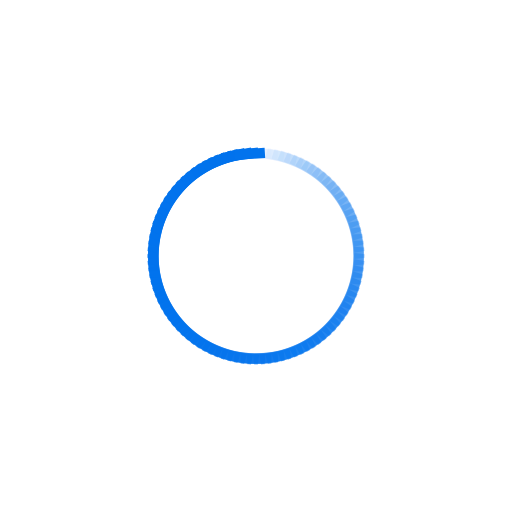
t = 0.00 s
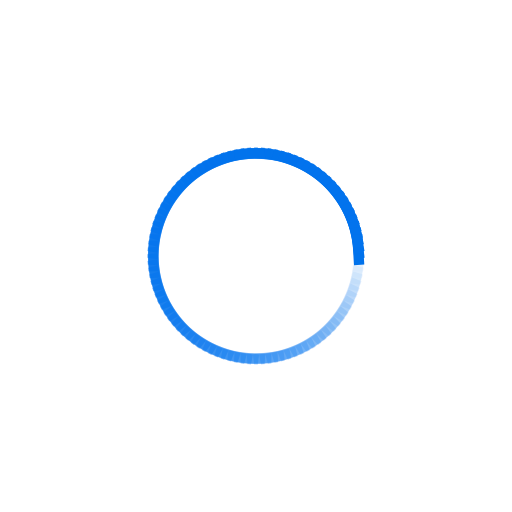
t = 0.25 s
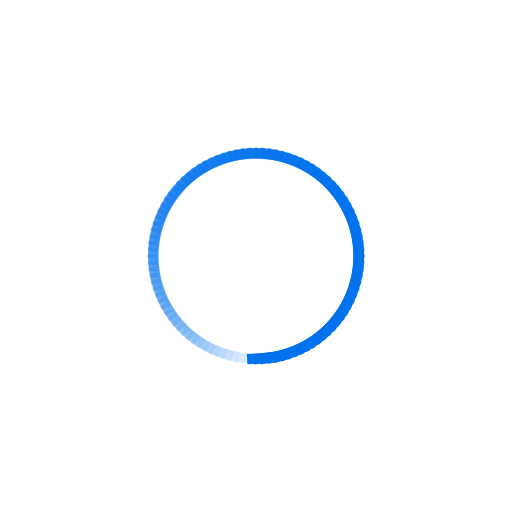
t = 0.50 s
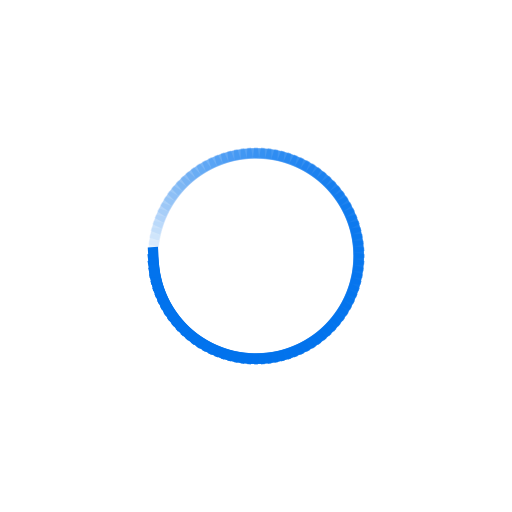
t = 0.75 s

The animated SVG that drew these frames (rendered in a browser with its animation timeline set to each time). Animation: 100 SMIL elements (animate=100); one cycle of 1.00 s, repeats indefinitely.

<svg class="lds-spinner" width="70px"  height="70px"  xmlns="http://www.w3.org/2000/svg" xmlns:xlink="http://www.w3.org/1999/xlink" viewBox="0 0 100 100" preserveAspectRatio="xMidYMid" style="background: none;"><g transform="rotate(0 50 50)">
  <rect x="47" y="29" rx="0" ry="0" width="6" height="2" fill="#0273ed">
    <animate attributeName="opacity" values="1;0" keyTimes="0;1" dur="1s" begin="-0.99s" repeatCount="indefinite"></animate>
  </rect>
</g><g transform="rotate(3.6 50 50)">
  <rect x="47" y="29" rx="0" ry="0" width="6" height="2" fill="#0273ed">
    <animate attributeName="opacity" values="1;0" keyTimes="0;1" dur="1s" begin="-0.98s" repeatCount="indefinite"></animate>
  </rect>
</g><g transform="rotate(7.2 50 50)">
  <rect x="47" y="29" rx="0" ry="0" width="6" height="2" fill="#0273ed">
    <animate attributeName="opacity" values="1;0" keyTimes="0;1" dur="1s" begin="-0.97s" repeatCount="indefinite"></animate>
  </rect>
</g><g transform="rotate(10.8 50 50)">
  <rect x="47" y="29" rx="0" ry="0" width="6" height="2" fill="#0273ed">
    <animate attributeName="opacity" values="1;0" keyTimes="0;1" dur="1s" begin="-0.96s" repeatCount="indefinite"></animate>
  </rect>
</g><g transform="rotate(14.4 50 50)">
  <rect x="47" y="29" rx="0" ry="0" width="6" height="2" fill="#0273ed">
    <animate attributeName="opacity" values="1;0" keyTimes="0;1" dur="1s" begin="-0.95s" repeatCount="indefinite"></animate>
  </rect>
</g><g transform="rotate(18 50 50)">
  <rect x="47" y="29" rx="0" ry="0" width="6" height="2" fill="#0273ed">
    <animate attributeName="opacity" values="1;0" keyTimes="0;1" dur="1s" begin="-0.94s" repeatCount="indefinite"></animate>
  </rect>
</g><g transform="rotate(21.6 50 50)">
  <rect x="47" y="29" rx="0" ry="0" width="6" height="2" fill="#0273ed">
    <animate attributeName="opacity" values="1;0" keyTimes="0;1" dur="1s" begin="-0.93s" repeatCount="indefinite"></animate>
  </rect>
</g><g transform="rotate(25.2 50 50)">
  <rect x="47" y="29" rx="0" ry="0" width="6" height="2" fill="#0273ed">
    <animate attributeName="opacity" values="1;0" keyTimes="0;1" dur="1s" begin="-0.92s" repeatCount="indefinite"></animate>
  </rect>
</g><g transform="rotate(28.8 50 50)">
  <rect x="47" y="29" rx="0" ry="0" width="6" height="2" fill="#0273ed">
    <animate attributeName="opacity" values="1;0" keyTimes="0;1" dur="1s" begin="-0.91s" repeatCount="indefinite"></animate>
  </rect>
</g><g transform="rotate(32.4 50 50)">
  <rect x="47" y="29" rx="0" ry="0" width="6" height="2" fill="#0273ed">
    <animate attributeName="opacity" values="1;0" keyTimes="0;1" dur="1s" begin="-0.9s" repeatCount="indefinite"></animate>
  </rect>
</g><g transform="rotate(36 50 50)">
  <rect x="47" y="29" rx="0" ry="0" width="6" height="2" fill="#0273ed">
    <animate attributeName="opacity" values="1;0" keyTimes="0;1" dur="1s" begin="-0.89s" repeatCount="indefinite"></animate>
  </rect>
</g><g transform="rotate(39.6 50 50)">
  <rect x="47" y="29" rx="0" ry="0" width="6" height="2" fill="#0273ed">
    <animate attributeName="opacity" values="1;0" keyTimes="0;1" dur="1s" begin="-0.88s" repeatCount="indefinite"></animate>
  </rect>
</g><g transform="rotate(43.2 50 50)">
  <rect x="47" y="29" rx="0" ry="0" width="6" height="2" fill="#0273ed">
    <animate attributeName="opacity" values="1;0" keyTimes="0;1" dur="1s" begin="-0.87s" repeatCount="indefinite"></animate>
  </rect>
</g><g transform="rotate(46.8 50 50)">
  <rect x="47" y="29" rx="0" ry="0" width="6" height="2" fill="#0273ed">
    <animate attributeName="opacity" values="1;0" keyTimes="0;1" dur="1s" begin="-0.86s" repeatCount="indefinite"></animate>
  </rect>
</g><g transform="rotate(50.4 50 50)">
  <rect x="47" y="29" rx="0" ry="0" width="6" height="2" fill="#0273ed">
    <animate attributeName="opacity" values="1;0" keyTimes="0;1" dur="1s" begin="-0.85s" repeatCount="indefinite"></animate>
  </rect>
</g><g transform="rotate(54 50 50)">
  <rect x="47" y="29" rx="0" ry="0" width="6" height="2" fill="#0273ed">
    <animate attributeName="opacity" values="1;0" keyTimes="0;1" dur="1s" begin="-0.84s" repeatCount="indefinite"></animate>
  </rect>
</g><g transform="rotate(57.6 50 50)">
  <rect x="47" y="29" rx="0" ry="0" width="6" height="2" fill="#0273ed">
    <animate attributeName="opacity" values="1;0" keyTimes="0;1" dur="1s" begin="-0.83s" repeatCount="indefinite"></animate>
  </rect>
</g><g transform="rotate(61.2 50 50)">
  <rect x="47" y="29" rx="0" ry="0" width="6" height="2" fill="#0273ed">
    <animate attributeName="opacity" values="1;0" keyTimes="0;1" dur="1s" begin="-0.82s" repeatCount="indefinite"></animate>
  </rect>
</g><g transform="rotate(64.8 50 50)">
  <rect x="47" y="29" rx="0" ry="0" width="6" height="2" fill="#0273ed">
    <animate attributeName="opacity" values="1;0" keyTimes="0;1" dur="1s" begin="-0.81s" repeatCount="indefinite"></animate>
  </rect>
</g><g transform="rotate(68.4 50 50)">
  <rect x="47" y="29" rx="0" ry="0" width="6" height="2" fill="#0273ed">
    <animate attributeName="opacity" values="1;0" keyTimes="0;1" dur="1s" begin="-0.8s" repeatCount="indefinite"></animate>
  </rect>
</g><g transform="rotate(72 50 50)">
  <rect x="47" y="29" rx="0" ry="0" width="6" height="2" fill="#0273ed">
    <animate attributeName="opacity" values="1;0" keyTimes="0;1" dur="1s" begin="-0.79s" repeatCount="indefinite"></animate>
  </rect>
</g><g transform="rotate(75.6 50 50)">
  <rect x="47" y="29" rx="0" ry="0" width="6" height="2" fill="#0273ed">
    <animate attributeName="opacity" values="1;0" keyTimes="0;1" dur="1s" begin="-0.78s" repeatCount="indefinite"></animate>
  </rect>
</g><g transform="rotate(79.2 50 50)">
  <rect x="47" y="29" rx="0" ry="0" width="6" height="2" fill="#0273ed">
    <animate attributeName="opacity" values="1;0" keyTimes="0;1" dur="1s" begin="-0.77s" repeatCount="indefinite"></animate>
  </rect>
</g><g transform="rotate(82.8 50 50)">
  <rect x="47" y="29" rx="0" ry="0" width="6" height="2" fill="#0273ed">
    <animate attributeName="opacity" values="1;0" keyTimes="0;1" dur="1s" begin="-0.76s" repeatCount="indefinite"></animate>
  </rect>
</g><g transform="rotate(86.4 50 50)">
  <rect x="47" y="29" rx="0" ry="0" width="6" height="2" fill="#0273ed">
    <animate attributeName="opacity" values="1;0" keyTimes="0;1" dur="1s" begin="-0.75s" repeatCount="indefinite"></animate>
  </rect>
</g><g transform="rotate(90 50 50)">
  <rect x="47" y="29" rx="0" ry="0" width="6" height="2" fill="#0273ed">
    <animate attributeName="opacity" values="1;0" keyTimes="0;1" dur="1s" begin="-0.74s" repeatCount="indefinite"></animate>
  </rect>
</g><g transform="rotate(93.6 50 50)">
  <rect x="47" y="29" rx="0" ry="0" width="6" height="2" fill="#0273ed">
    <animate attributeName="opacity" values="1;0" keyTimes="0;1" dur="1s" begin="-0.73s" repeatCount="indefinite"></animate>
  </rect>
</g><g transform="rotate(97.2 50 50)">
  <rect x="47" y="29" rx="0" ry="0" width="6" height="2" fill="#0273ed">
    <animate attributeName="opacity" values="1;0" keyTimes="0;1" dur="1s" begin="-0.72s" repeatCount="indefinite"></animate>
  </rect>
</g><g transform="rotate(100.8 50 50)">
  <rect x="47" y="29" rx="0" ry="0" width="6" height="2" fill="#0273ed">
    <animate attributeName="opacity" values="1;0" keyTimes="0;1" dur="1s" begin="-0.71s" repeatCount="indefinite"></animate>
  </rect>
</g><g transform="rotate(104.4 50 50)">
  <rect x="47" y="29" rx="0" ry="0" width="6" height="2" fill="#0273ed">
    <animate attributeName="opacity" values="1;0" keyTimes="0;1" dur="1s" begin="-0.7s" repeatCount="indefinite"></animate>
  </rect>
</g><g transform="rotate(108 50 50)">
  <rect x="47" y="29" rx="0" ry="0" width="6" height="2" fill="#0273ed">
    <animate attributeName="opacity" values="1;0" keyTimes="0;1" dur="1s" begin="-0.69s" repeatCount="indefinite"></animate>
  </rect>
</g><g transform="rotate(111.6 50 50)">
  <rect x="47" y="29" rx="0" ry="0" width="6" height="2" fill="#0273ed">
    <animate attributeName="opacity" values="1;0" keyTimes="0;1" dur="1s" begin="-0.68s" repeatCount="indefinite"></animate>
  </rect>
</g><g transform="rotate(115.2 50 50)">
  <rect x="47" y="29" rx="0" ry="0" width="6" height="2" fill="#0273ed">
    <animate attributeName="opacity" values="1;0" keyTimes="0;1" dur="1s" begin="-0.67s" repeatCount="indefinite"></animate>
  </rect>
</g><g transform="rotate(118.8 50 50)">
  <rect x="47" y="29" rx="0" ry="0" width="6" height="2" fill="#0273ed">
    <animate attributeName="opacity" values="1;0" keyTimes="0;1" dur="1s" begin="-0.66s" repeatCount="indefinite"></animate>
  </rect>
</g><g transform="rotate(122.4 50 50)">
  <rect x="47" y="29" rx="0" ry="0" width="6" height="2" fill="#0273ed">
    <animate attributeName="opacity" values="1;0" keyTimes="0;1" dur="1s" begin="-0.65s" repeatCount="indefinite"></animate>
  </rect>
</g><g transform="rotate(126 50 50)">
  <rect x="47" y="29" rx="0" ry="0" width="6" height="2" fill="#0273ed">
    <animate attributeName="opacity" values="1;0" keyTimes="0;1" dur="1s" begin="-0.64s" repeatCount="indefinite"></animate>
  </rect>
</g><g transform="rotate(129.6 50 50)">
  <rect x="47" y="29" rx="0" ry="0" width="6" height="2" fill="#0273ed">
    <animate attributeName="opacity" values="1;0" keyTimes="0;1" dur="1s" begin="-0.63s" repeatCount="indefinite"></animate>
  </rect>
</g><g transform="rotate(133.2 50 50)">
  <rect x="47" y="29" rx="0" ry="0" width="6" height="2" fill="#0273ed">
    <animate attributeName="opacity" values="1;0" keyTimes="0;1" dur="1s" begin="-0.62s" repeatCount="indefinite"></animate>
  </rect>
</g><g transform="rotate(136.8 50 50)">
  <rect x="47" y="29" rx="0" ry="0" width="6" height="2" fill="#0273ed">
    <animate attributeName="opacity" values="1;0" keyTimes="0;1" dur="1s" begin="-0.61s" repeatCount="indefinite"></animate>
  </rect>
</g><g transform="rotate(140.4 50 50)">
  <rect x="47" y="29" rx="0" ry="0" width="6" height="2" fill="#0273ed">
    <animate attributeName="opacity" values="1;0" keyTimes="0;1" dur="1s" begin="-0.6s" repeatCount="indefinite"></animate>
  </rect>
</g><g transform="rotate(144 50 50)">
  <rect x="47" y="29" rx="0" ry="0" width="6" height="2" fill="#0273ed">
    <animate attributeName="opacity" values="1;0" keyTimes="0;1" dur="1s" begin="-0.59s" repeatCount="indefinite"></animate>
  </rect>
</g><g transform="rotate(147.6 50 50)">
  <rect x="47" y="29" rx="0" ry="0" width="6" height="2" fill="#0273ed">
    <animate attributeName="opacity" values="1;0" keyTimes="0;1" dur="1s" begin="-0.58s" repeatCount="indefinite"></animate>
  </rect>
</g><g transform="rotate(151.2 50 50)">
  <rect x="47" y="29" rx="0" ry="0" width="6" height="2" fill="#0273ed">
    <animate attributeName="opacity" values="1;0" keyTimes="0;1" dur="1s" begin="-0.57s" repeatCount="indefinite"></animate>
  </rect>
</g><g transform="rotate(154.8 50 50)">
  <rect x="47" y="29" rx="0" ry="0" width="6" height="2" fill="#0273ed">
    <animate attributeName="opacity" values="1;0" keyTimes="0;1" dur="1s" begin="-0.56s" repeatCount="indefinite"></animate>
  </rect>
</g><g transform="rotate(158.4 50 50)">
  <rect x="47" y="29" rx="0" ry="0" width="6" height="2" fill="#0273ed">
    <animate attributeName="opacity" values="1;0" keyTimes="0;1" dur="1s" begin="-0.55s" repeatCount="indefinite"></animate>
  </rect>
</g><g transform="rotate(162 50 50)">
  <rect x="47" y="29" rx="0" ry="0" width="6" height="2" fill="#0273ed">
    <animate attributeName="opacity" values="1;0" keyTimes="0;1" dur="1s" begin="-0.54s" repeatCount="indefinite"></animate>
  </rect>
</g><g transform="rotate(165.6 50 50)">
  <rect x="47" y="29" rx="0" ry="0" width="6" height="2" fill="#0273ed">
    <animate attributeName="opacity" values="1;0" keyTimes="0;1" dur="1s" begin="-0.53s" repeatCount="indefinite"></animate>
  </rect>
</g><g transform="rotate(169.2 50 50)">
  <rect x="47" y="29" rx="0" ry="0" width="6" height="2" fill="#0273ed">
    <animate attributeName="opacity" values="1;0" keyTimes="0;1" dur="1s" begin="-0.52s" repeatCount="indefinite"></animate>
  </rect>
</g><g transform="rotate(172.8 50 50)">
  <rect x="47" y="29" rx="0" ry="0" width="6" height="2" fill="#0273ed">
    <animate attributeName="opacity" values="1;0" keyTimes="0;1" dur="1s" begin="-0.51s" repeatCount="indefinite"></animate>
  </rect>
</g><g transform="rotate(176.4 50 50)">
  <rect x="47" y="29" rx="0" ry="0" width="6" height="2" fill="#0273ed">
    <animate attributeName="opacity" values="1;0" keyTimes="0;1" dur="1s" begin="-0.5s" repeatCount="indefinite"></animate>
  </rect>
</g><g transform="rotate(180 50 50)">
  <rect x="47" y="29" rx="0" ry="0" width="6" height="2" fill="#0273ed">
    <animate attributeName="opacity" values="1;0" keyTimes="0;1" dur="1s" begin="-0.49s" repeatCount="indefinite"></animate>
  </rect>
</g><g transform="rotate(183.6 50 50)">
  <rect x="47" y="29" rx="0" ry="0" width="6" height="2" fill="#0273ed">
    <animate attributeName="opacity" values="1;0" keyTimes="0;1" dur="1s" begin="-0.48s" repeatCount="indefinite"></animate>
  </rect>
</g><g transform="rotate(187.2 50 50)">
  <rect x="47" y="29" rx="0" ry="0" width="6" height="2" fill="#0273ed">
    <animate attributeName="opacity" values="1;0" keyTimes="0;1" dur="1s" begin="-0.47s" repeatCount="indefinite"></animate>
  </rect>
</g><g transform="rotate(190.8 50 50)">
  <rect x="47" y="29" rx="0" ry="0" width="6" height="2" fill="#0273ed">
    <animate attributeName="opacity" values="1;0" keyTimes="0;1" dur="1s" begin="-0.46s" repeatCount="indefinite"></animate>
  </rect>
</g><g transform="rotate(194.4 50 50)">
  <rect x="47" y="29" rx="0" ry="0" width="6" height="2" fill="#0273ed">
    <animate attributeName="opacity" values="1;0" keyTimes="0;1" dur="1s" begin="-0.45s" repeatCount="indefinite"></animate>
  </rect>
</g><g transform="rotate(198 50 50)">
  <rect x="47" y="29" rx="0" ry="0" width="6" height="2" fill="#0273ed">
    <animate attributeName="opacity" values="1;0" keyTimes="0;1" dur="1s" begin="-0.44s" repeatCount="indefinite"></animate>
  </rect>
</g><g transform="rotate(201.6 50 50)">
  <rect x="47" y="29" rx="0" ry="0" width="6" height="2" fill="#0273ed">
    <animate attributeName="opacity" values="1;0" keyTimes="0;1" dur="1s" begin="-0.43s" repeatCount="indefinite"></animate>
  </rect>
</g><g transform="rotate(205.2 50 50)">
  <rect x="47" y="29" rx="0" ry="0" width="6" height="2" fill="#0273ed">
    <animate attributeName="opacity" values="1;0" keyTimes="0;1" dur="1s" begin="-0.42s" repeatCount="indefinite"></animate>
  </rect>
</g><g transform="rotate(208.8 50 50)">
  <rect x="47" y="29" rx="0" ry="0" width="6" height="2" fill="#0273ed">
    <animate attributeName="opacity" values="1;0" keyTimes="0;1" dur="1s" begin="-0.41s" repeatCount="indefinite"></animate>
  </rect>
</g><g transform="rotate(212.4 50 50)">
  <rect x="47" y="29" rx="0" ry="0" width="6" height="2" fill="#0273ed">
    <animate attributeName="opacity" values="1;0" keyTimes="0;1" dur="1s" begin="-0.4s" repeatCount="indefinite"></animate>
  </rect>
</g><g transform="rotate(216 50 50)">
  <rect x="47" y="29" rx="0" ry="0" width="6" height="2" fill="#0273ed">
    <animate attributeName="opacity" values="1;0" keyTimes="0;1" dur="1s" begin="-0.39s" repeatCount="indefinite"></animate>
  </rect>
</g><g transform="rotate(219.6 50 50)">
  <rect x="47" y="29" rx="0" ry="0" width="6" height="2" fill="#0273ed">
    <animate attributeName="opacity" values="1;0" keyTimes="0;1" dur="1s" begin="-0.38s" repeatCount="indefinite"></animate>
  </rect>
</g><g transform="rotate(223.2 50 50)">
  <rect x="47" y="29" rx="0" ry="0" width="6" height="2" fill="#0273ed">
    <animate attributeName="opacity" values="1;0" keyTimes="0;1" dur="1s" begin="-0.37s" repeatCount="indefinite"></animate>
  </rect>
</g><g transform="rotate(226.8 50 50)">
  <rect x="47" y="29" rx="0" ry="0" width="6" height="2" fill="#0273ed">
    <animate attributeName="opacity" values="1;0" keyTimes="0;1" dur="1s" begin="-0.36s" repeatCount="indefinite"></animate>
  </rect>
</g><g transform="rotate(230.4 50 50)">
  <rect x="47" y="29" rx="0" ry="0" width="6" height="2" fill="#0273ed">
    <animate attributeName="opacity" values="1;0" keyTimes="0;1" dur="1s" begin="-0.35s" repeatCount="indefinite"></animate>
  </rect>
</g><g transform="rotate(234 50 50)">
  <rect x="47" y="29" rx="0" ry="0" width="6" height="2" fill="#0273ed">
    <animate attributeName="opacity" values="1;0" keyTimes="0;1" dur="1s" begin="-0.34s" repeatCount="indefinite"></animate>
  </rect>
</g><g transform="rotate(237.6 50 50)">
  <rect x="47" y="29" rx="0" ry="0" width="6" height="2" fill="#0273ed">
    <animate attributeName="opacity" values="1;0" keyTimes="0;1" dur="1s" begin="-0.33s" repeatCount="indefinite"></animate>
  </rect>
</g><g transform="rotate(241.2 50 50)">
  <rect x="47" y="29" rx="0" ry="0" width="6" height="2" fill="#0273ed">
    <animate attributeName="opacity" values="1;0" keyTimes="0;1" dur="1s" begin="-0.32s" repeatCount="indefinite"></animate>
  </rect>
</g><g transform="rotate(244.8 50 50)">
  <rect x="47" y="29" rx="0" ry="0" width="6" height="2" fill="#0273ed">
    <animate attributeName="opacity" values="1;0" keyTimes="0;1" dur="1s" begin="-0.31s" repeatCount="indefinite"></animate>
  </rect>
</g><g transform="rotate(248.4 50 50)">
  <rect x="47" y="29" rx="0" ry="0" width="6" height="2" fill="#0273ed">
    <animate attributeName="opacity" values="1;0" keyTimes="0;1" dur="1s" begin="-0.3s" repeatCount="indefinite"></animate>
  </rect>
</g><g transform="rotate(252 50 50)">
  <rect x="47" y="29" rx="0" ry="0" width="6" height="2" fill="#0273ed">
    <animate attributeName="opacity" values="1;0" keyTimes="0;1" dur="1s" begin="-0.29s" repeatCount="indefinite"></animate>
  </rect>
</g><g transform="rotate(255.6 50 50)">
  <rect x="47" y="29" rx="0" ry="0" width="6" height="2" fill="#0273ed">
    <animate attributeName="opacity" values="1;0" keyTimes="0;1" dur="1s" begin="-0.28s" repeatCount="indefinite"></animate>
  </rect>
</g><g transform="rotate(259.2 50 50)">
  <rect x="47" y="29" rx="0" ry="0" width="6" height="2" fill="#0273ed">
    <animate attributeName="opacity" values="1;0" keyTimes="0;1" dur="1s" begin="-0.27s" repeatCount="indefinite"></animate>
  </rect>
</g><g transform="rotate(262.8 50 50)">
  <rect x="47" y="29" rx="0" ry="0" width="6" height="2" fill="#0273ed">
    <animate attributeName="opacity" values="1;0" keyTimes="0;1" dur="1s" begin="-0.26s" repeatCount="indefinite"></animate>
  </rect>
</g><g transform="rotate(266.4 50 50)">
  <rect x="47" y="29" rx="0" ry="0" width="6" height="2" fill="#0273ed">
    <animate attributeName="opacity" values="1;0" keyTimes="0;1" dur="1s" begin="-0.25s" repeatCount="indefinite"></animate>
  </rect>
</g><g transform="rotate(270 50 50)">
  <rect x="47" y="29" rx="0" ry="0" width="6" height="2" fill="#0273ed">
    <animate attributeName="opacity" values="1;0" keyTimes="0;1" dur="1s" begin="-0.24s" repeatCount="indefinite"></animate>
  </rect>
</g><g transform="rotate(273.6 50 50)">
  <rect x="47" y="29" rx="0" ry="0" width="6" height="2" fill="#0273ed">
    <animate attributeName="opacity" values="1;0" keyTimes="0;1" dur="1s" begin="-0.23s" repeatCount="indefinite"></animate>
  </rect>
</g><g transform="rotate(277.2 50 50)">
  <rect x="47" y="29" rx="0" ry="0" width="6" height="2" fill="#0273ed">
    <animate attributeName="opacity" values="1;0" keyTimes="0;1" dur="1s" begin="-0.22s" repeatCount="indefinite"></animate>
  </rect>
</g><g transform="rotate(280.8 50 50)">
  <rect x="47" y="29" rx="0" ry="0" width="6" height="2" fill="#0273ed">
    <animate attributeName="opacity" values="1;0" keyTimes="0;1" dur="1s" begin="-0.21s" repeatCount="indefinite"></animate>
  </rect>
</g><g transform="rotate(284.4 50 50)">
  <rect x="47" y="29" rx="0" ry="0" width="6" height="2" fill="#0273ed">
    <animate attributeName="opacity" values="1;0" keyTimes="0;1" dur="1s" begin="-0.2s" repeatCount="indefinite"></animate>
  </rect>
</g><g transform="rotate(288 50 50)">
  <rect x="47" y="29" rx="0" ry="0" width="6" height="2" fill="#0273ed">
    <animate attributeName="opacity" values="1;0" keyTimes="0;1" dur="1s" begin="-0.19s" repeatCount="indefinite"></animate>
  </rect>
</g><g transform="rotate(291.6 50 50)">
  <rect x="47" y="29" rx="0" ry="0" width="6" height="2" fill="#0273ed">
    <animate attributeName="opacity" values="1;0" keyTimes="0;1" dur="1s" begin="-0.18s" repeatCount="indefinite"></animate>
  </rect>
</g><g transform="rotate(295.2 50 50)">
  <rect x="47" y="29" rx="0" ry="0" width="6" height="2" fill="#0273ed">
    <animate attributeName="opacity" values="1;0" keyTimes="0;1" dur="1s" begin="-0.17s" repeatCount="indefinite"></animate>
  </rect>
</g><g transform="rotate(298.8 50 50)">
  <rect x="47" y="29" rx="0" ry="0" width="6" height="2" fill="#0273ed">
    <animate attributeName="opacity" values="1;0" keyTimes="0;1" dur="1s" begin="-0.16s" repeatCount="indefinite"></animate>
  </rect>
</g><g transform="rotate(302.4 50 50)">
  <rect x="47" y="29" rx="0" ry="0" width="6" height="2" fill="#0273ed">
    <animate attributeName="opacity" values="1;0" keyTimes="0;1" dur="1s" begin="-0.15s" repeatCount="indefinite"></animate>
  </rect>
</g><g transform="rotate(306 50 50)">
  <rect x="47" y="29" rx="0" ry="0" width="6" height="2" fill="#0273ed">
    <animate attributeName="opacity" values="1;0" keyTimes="0;1" dur="1s" begin="-0.14s" repeatCount="indefinite"></animate>
  </rect>
</g><g transform="rotate(309.6 50 50)">
  <rect x="47" y="29" rx="0" ry="0" width="6" height="2" fill="#0273ed">
    <animate attributeName="opacity" values="1;0" keyTimes="0;1" dur="1s" begin="-0.13s" repeatCount="indefinite"></animate>
  </rect>
</g><g transform="rotate(313.2 50 50)">
  <rect x="47" y="29" rx="0" ry="0" width="6" height="2" fill="#0273ed">
    <animate attributeName="opacity" values="1;0" keyTimes="0;1" dur="1s" begin="-0.12s" repeatCount="indefinite"></animate>
  </rect>
</g><g transform="rotate(316.8 50 50)">
  <rect x="47" y="29" rx="0" ry="0" width="6" height="2" fill="#0273ed">
    <animate attributeName="opacity" values="1;0" keyTimes="0;1" dur="1s" begin="-0.11s" repeatCount="indefinite"></animate>
  </rect>
</g><g transform="rotate(320.4 50 50)">
  <rect x="47" y="29" rx="0" ry="0" width="6" height="2" fill="#0273ed">
    <animate attributeName="opacity" values="1;0" keyTimes="0;1" dur="1s" begin="-0.1s" repeatCount="indefinite"></animate>
  </rect>
</g><g transform="rotate(324 50 50)">
  <rect x="47" y="29" rx="0" ry="0" width="6" height="2" fill="#0273ed">
    <animate attributeName="opacity" values="1;0" keyTimes="0;1" dur="1s" begin="-0.09s" repeatCount="indefinite"></animate>
  </rect>
</g><g transform="rotate(327.6 50 50)">
  <rect x="47" y="29" rx="0" ry="0" width="6" height="2" fill="#0273ed">
    <animate attributeName="opacity" values="1;0" keyTimes="0;1" dur="1s" begin="-0.08s" repeatCount="indefinite"></animate>
  </rect>
</g><g transform="rotate(331.2 50 50)">
  <rect x="47" y="29" rx="0" ry="0" width="6" height="2" fill="#0273ed">
    <animate attributeName="opacity" values="1;0" keyTimes="0;1" dur="1s" begin="-0.07s" repeatCount="indefinite"></animate>
  </rect>
</g><g transform="rotate(334.8 50 50)">
  <rect x="47" y="29" rx="0" ry="0" width="6" height="2" fill="#0273ed">
    <animate attributeName="opacity" values="1;0" keyTimes="0;1" dur="1s" begin="-0.06s" repeatCount="indefinite"></animate>
  </rect>
</g><g transform="rotate(338.4 50 50)">
  <rect x="47" y="29" rx="0" ry="0" width="6" height="2" fill="#0273ed">
    <animate attributeName="opacity" values="1;0" keyTimes="0;1" dur="1s" begin="-0.05s" repeatCount="indefinite"></animate>
  </rect>
</g><g transform="rotate(342 50 50)">
  <rect x="47" y="29" rx="0" ry="0" width="6" height="2" fill="#0273ed">
    <animate attributeName="opacity" values="1;0" keyTimes="0;1" dur="1s" begin="-0.04s" repeatCount="indefinite"></animate>
  </rect>
</g><g transform="rotate(345.6 50 50)">
  <rect x="47" y="29" rx="0" ry="0" width="6" height="2" fill="#0273ed">
    <animate attributeName="opacity" values="1;0" keyTimes="0;1" dur="1s" begin="-0.03s" repeatCount="indefinite"></animate>
  </rect>
</g><g transform="rotate(349.2 50 50)">
  <rect x="47" y="29" rx="0" ry="0" width="6" height="2" fill="#0273ed">
    <animate attributeName="opacity" values="1;0" keyTimes="0;1" dur="1s" begin="-0.02s" repeatCount="indefinite"></animate>
  </rect>
</g><g transform="rotate(352.8 50 50)">
  <rect x="47" y="29" rx="0" ry="0" width="6" height="2" fill="#0273ed">
    <animate attributeName="opacity" values="1;0" keyTimes="0;1" dur="1s" begin="-0.01s" repeatCount="indefinite"></animate>
  </rect>
</g><g transform="rotate(356.4 50 50)">
  <rect x="47" y="29" rx="0" ry="0" width="6" height="2" fill="#0273ed">
    <animate attributeName="opacity" values="1;0" keyTimes="0;1" dur="1s" begin="0s" repeatCount="indefinite"></animate>
  </rect>
</g></svg>
